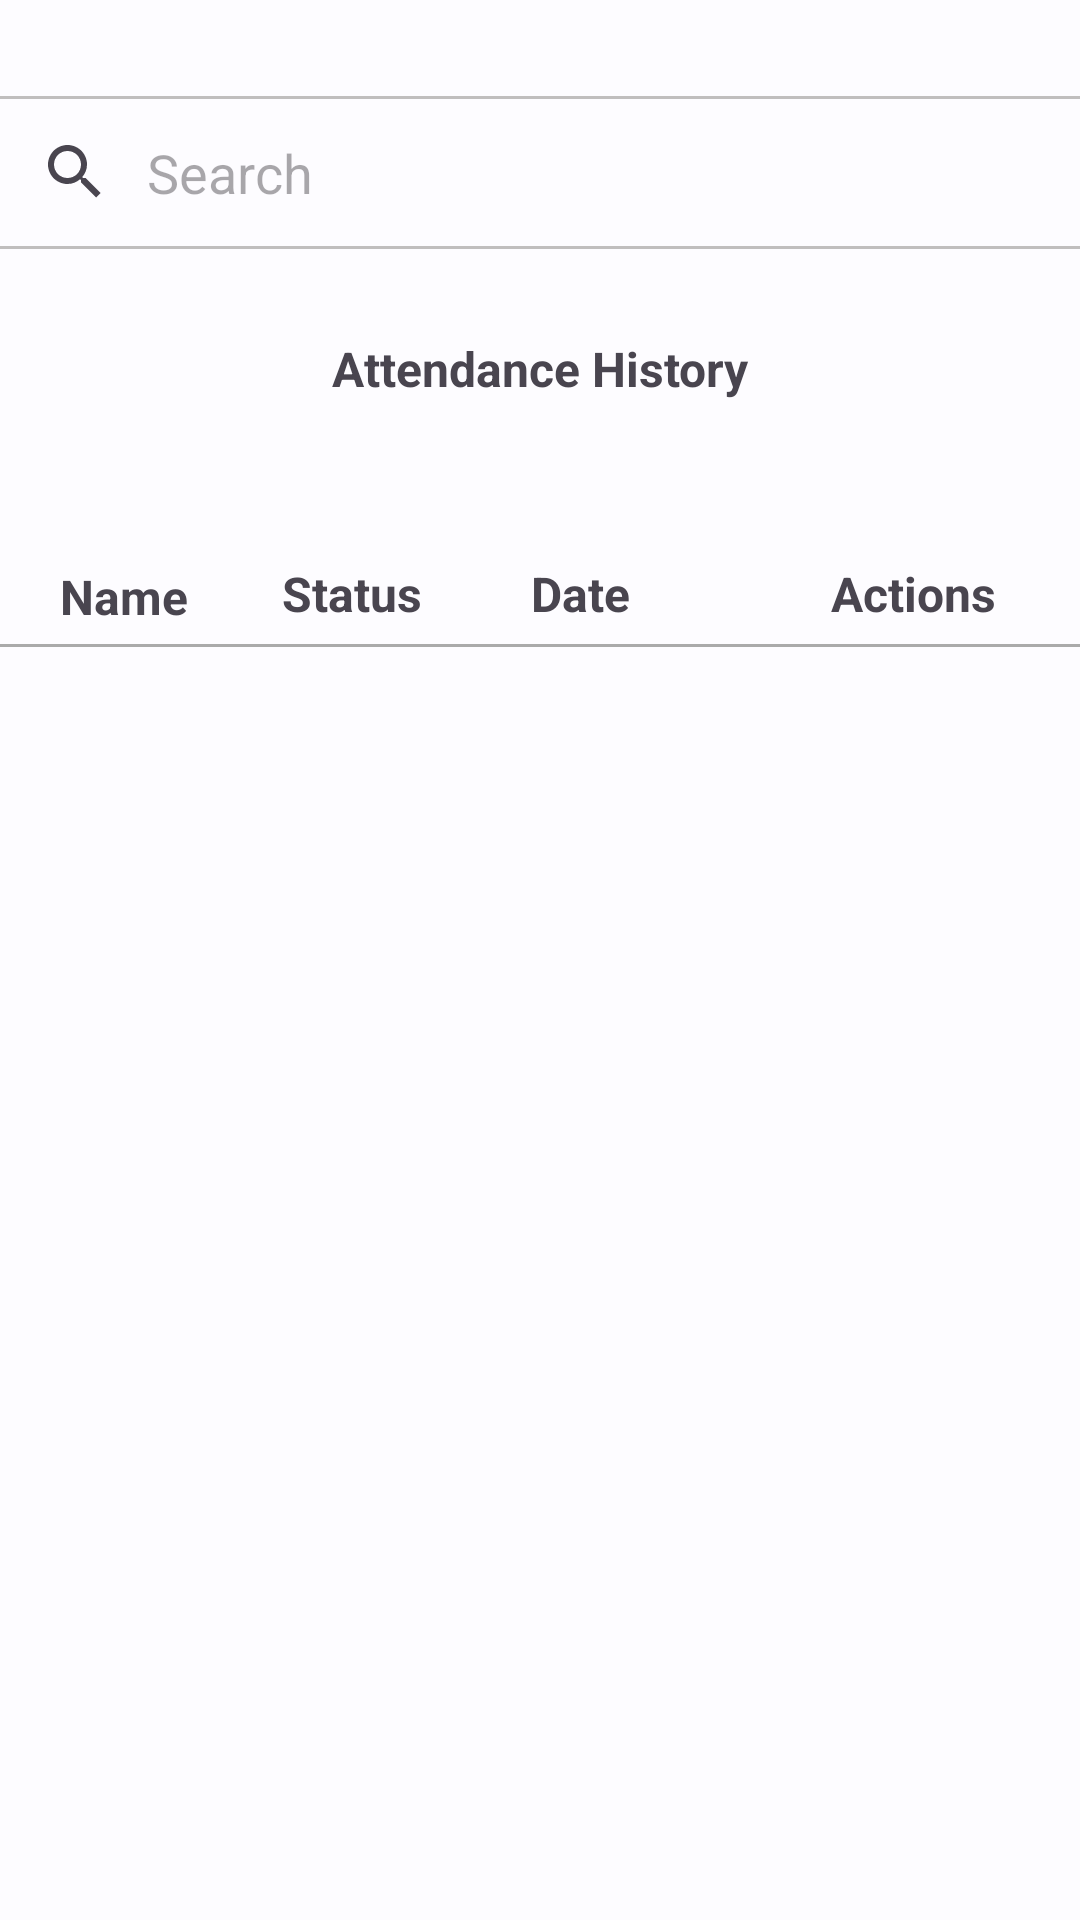

Produce the Android XML layout that renders to this screen, including the resource entries it uses.
<!-- AndroidManifest.xml: application theme AppTheme -->
<!-- res/layout/fragment_manager_attendance.xml -->
<?xml version="1.0" encoding="utf-8"?>
<androidx.constraintlayout.widget.ConstraintLayout xmlns:android="http://schemas.android.com/apk/res/android"
    xmlns:app="http://schemas.android.com/apk/res-auto"
    android:layout_width="match_parent"
    android:layout_height="match_parent">

    <SearchView
        android:id="@+id/searchBar"
        android:layout_width="378dp"
        android:layout_height="51dp"
        android:layout_marginStart="18dp"
        android:layout_marginTop="32dp"
        android:layout_marginEnd="15dp"
        android:layout_marginBottom="40dp"
        android:background="@drawable/searchview_backgound"
        android:iconifiedByDefault="false"
        android:orientation="horizontal"
        android:queryBackground="@android:color/transparent"
        android:queryHint="Search"
        android:verticalScrollbarPosition="defaultPosition"
        app:layout_constraintBottom_toTopOf="@+id/managerAttendanceTextView"
        app:layout_constraintEnd_toEndOf="parent"
        app:layout_constraintStart_toStartOf="parent"
        app:layout_constraintTop_toTopOf="parent"
        app:layout_constraintVertical_bias="1.0" />

    <TextView
        android:id="@+id/managerAttendanceTextView"
        android:layout_width="0dp"
        android:layout_height="40dp"
        android:layout_marginVertical="20dp"
        android:gravity="center"
        android:text="@string/attendance_history_title"
        android:textSize="16sp"
        android:textStyle="bold"
        app:layout_constraintLeft_toLeftOf="parent"
        app:layout_constraintRight_toRightOf="parent"
        app:layout_constraintTop_toBottomOf="@+id/searchBar" />

    <TextView
        android:id="@+id/employeeName"
        android:layout_width="wrap_content"
        android:layout_height="wrap_content"
        android:layout_marginStart="20dp"
        android:layout_marginTop="45dp"
        android:text="@string/employee_name"
        android:textSize="16sp"
        android:textStyle="bold"
        app:layout_constraintLeft_toLeftOf="parent"
        app:layout_constraintRight_toRightOf="parent"
        app:layout_constraintStart_toStartOf="parent"
        app:layout_constraintTop_toBottomOf="@+id/managerAttendanceTextView" />

    <TextView
        android:id="@+id/attendanceStatus"
        android:layout_width="wrap_content"
        android:layout_height="wrap_content"
        android:layout_marginTop="44dp"
        android:text="@string/attendance_status"
        android:textSize="16sp"
        android:textStyle="bold"
        app:layout_constraintEnd_toEndOf="parent"
        app:layout_constraintHorizontal_bias="0.3"
        app:layout_constraintStart_toStartOf="parent"
        app:layout_constraintTop_toBottomOf="@+id/managerAttendanceTextView" />

    <TextView
        android:id="@+id/attendanceDate"
        android:layout_width="wrap_content"
        android:layout_height="wrap_content"
        android:layout_marginTop="44dp"
        android:layout_marginEnd="150dp"
        android:text="@string/attendance_date"
        android:textSize="16sp"
        android:textStyle="bold"
        app:layout_constraintEnd_toEndOf="parent"
        app:layout_constraintLeft_toLeftOf="parent"
        app:layout_constraintTop_toBottomOf="@+id/managerAttendanceTextView" />

    <TextView
        android:id="@+id/attendanceAction"
        android:layout_width="wrap_content"
        android:layout_height="wrap_content"
        android:layout_marginTop="44dp"
        android:layout_marginEnd="28dp"
        android:text="@string/attendance_action"
        android:textSize="16sp"
        android:textStyle="bold"
        app:layout_constraintEnd_toEndOf="parent"
        app:layout_constraintLeft_toLeftOf="parent"
        app:layout_constraintTop_toBottomOf="@+id/managerAttendanceTextView" />

    <View
        android:id="@+id/seperator"
        android:layout_width="match_parent"
        android:layout_height="1dp"
        android:background="@android:color/darker_gray"
        app:layout_constraintBottom_toBottomOf="parent"
        app:layout_constraintEnd_toEndOf="parent"
        app:layout_constraintHorizontal_bias="0.0"
        app:layout_constraintStart_toStartOf="parent"
        app:layout_constraintTop_toBottomOf="@+id/attendanceStatus"
        app:layout_constraintVertical_bias="0.014" />

    <androidx.recyclerview.widget.RecyclerView
        android:id="@+id/recycler_view"
        android:layout_width="0dp"
        android:layout_height="0dp"
        app:layout_constraintBottom_toBottomOf="parent"
        app:layout_constraintHorizontal_bias="0.0"
        app:layout_constraintLeft_toLeftOf="parent"
        app:layout_constraintRight_toRightOf="parent"
        app:layout_constraintTop_toBottomOf="@+id/seperator" />


</androidx.constraintlayout.widget.ConstraintLayout>
<!-- resources referenced by this layout -->
<resources>
  <!-- drawable searchview_backgound (drawable-v24) -->
  <?xml version="1.0" encoding="utf-8"?>
  <shape xmlns:android="http://schemas.android.com/apk/res/android"
      android:shape="rectangle">
  
      <corners android:radius="5dp" />
      <stroke
          android:width="1dp"
          android:color="#C0BEBE" />
  
      <padding
          android:bottom="13dp"
          android:top="13dp" />
  </shape>
  <string name="attendance_action">Actions</string>
  <string name="attendance_date">Date</string>
  <string name="attendance_history_title">Attendance History</string>
  <string name="attendance_status">Status</string>
  <string name="employee_name">Name</string>
  <color name="md_theme_light_primary">#0062A1</color>
  <color name="md_theme_light_onPrimary">#FFFFFF</color>
  <color name="md_theme_light_primaryContainer">#CFE4FF</color>
  <color name="md_theme_light_onPrimaryContainer">#001D36</color>
  <color name="md_theme_light_secondary">#526070</color>
  <color name="md_theme_light_onSecondary">#FFFFFF</color>
  <color name="md_theme_light_secondaryContainer">#D6E4F7</color>
  <color name="md_theme_light_onSecondaryContainer">#0F1D2A</color>
  <color name="md_theme_light_tertiary">#695779</color>
  <color name="md_theme_light_onTertiary">#FFFFFF</color>
  <color name="md_theme_light_tertiaryContainer">#F1DAFF</color>
  <color name="md_theme_light_onTertiaryContainer">#241532</color>
  <color name="md_theme_light_error">#BA1B1B</color>
  <color name="md_theme_light_errorContainer">#FFDAD4</color>
  <color name="md_theme_light_onError">#FFFFFF</color>
  <color name="md_theme_light_onErrorContainer">#410001</color>
  <color name="md_theme_light_background">#FDFCFF</color>
  <color name="md_theme_light_onBackground">#1A1C1E</color>
  <color name="md_theme_light_surface">#FDFCFF</color>
  <color name="md_theme_light_onSurface">#1A1C1E</color>
  <color name="md_theme_light_surfaceVariant">#DFE3EB</color>
  <color name="md_theme_light_onSurfaceVariant">#42474E</color>
  <color name="md_theme_light_outline">#73777F</color>
  <color name="md_theme_light_inverseOnSurface">#F0F0F3</color>
  <color name="md_theme_light_inverseSurface">#2F3033</color>
  <color name="md_theme_light_inversePrimary">#99CBFF</color>
  <color name="md_theme_light_shadow">#000000</color>
  <color name="md_theme_light_primaryInverse">#99CBFF</color>
  <style name="Widget.App.TextInputLayout" parent="Widget.MaterialComponents.TextInputLayout.OutlinedBox">
          <item name="materialThemeOverlay">@style/ThemeOverlay.App.TextInputLayout</item>
          <item name="hintTextColor">@color/md_theme_light_onPrimaryContainer</item>
          <item name="shapeAppearance">@style/ShapeAppearance.App.SmallComponent</item>
      </style>
  <style name="Widget.App.Toolbar" parent="Widget.Material3.Toolbar">
          <item name="materialThemeOverlay">@style/ThemeOverlay.App.Toolbar</item>
      </style>
  <style name="ThemeOverlay.App.TextInputLayout" parent="">
          <item name="colorPrimary">@color/md_theme_light_primary</item>
          <item name="colorOnSurface">@color/md_theme_light_onSurface</item>
          <item name="colorError">@color/md_theme_light_error</item>
          <item name="editTextStyle">@style/Widget.MaterialComponents.TextInputEditText.OutlinedBox
          </item>
      </style>
  <style name="ShapeAppearance.App.SmallComponent" parent="ShapeAppearance.MaterialComponents.SmallComponent">
          <item name="cornerFamily">rounded</item>
          <item name="cornerSize">8dp</item>
      </style>
  <style name="ThemeOverlay.App.Toolbar" parent="">
          <item name="colorSurface">@color/md_theme_light_surface</item>
          <item name="colorOnSurface">@color/md_theme_light_onSurface</item>
      </style>
</resources>
